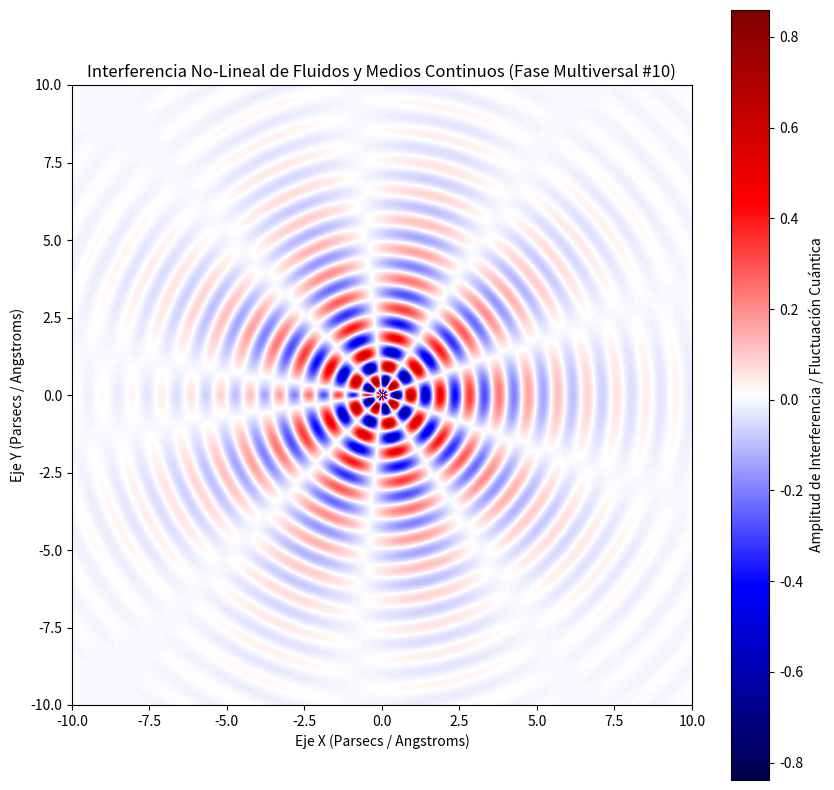

Source code (Python):
%matplotlib inline
# Simulación Multiversal: Fluidos y Medios Continuos - Variante 10
import numpy as np
import matplotlib.pyplot as plt

# Parámetros Físicos No-Lineales
omega_1 = 6.607
omega_2 = 4.711
lambda_decay = 0.379
phase_shift = 1.637

x = np.linspace(-10, 10, 800)
y = np.linspace(-10, 10, 800)
X, Y = np.meshgrid(x, y)

# Dinámica de Fluidos / Campos Tensor-Escalares (Fase Multiversal)
R = np.sqrt(X**2 + Y**2) + 1e-5
Z = (np.sin(omega_1 * R + phase_shift) * np.cos(omega_2 * np.arctan2(Y, X))) * np.exp(-lambda_decay * R)

plt.figure(figsize=(10, 10))
plt.imshow(Z, cmap='seismic', extent=[-10, 10, -10, 10], origin='lower')
plt.colorbar(label='Amplitud de Interferencia / Fluctuación Cuántica')
plt.title(r'Interferencia No-Lineal de Fluidos y Medios Continuos (Fase Multiversal #10)')
plt.xlabel('Eje X (Parsecs / Angstroms)')
plt.ylabel('Eje Y (Parsecs / Angstroms)')
plt.show()
